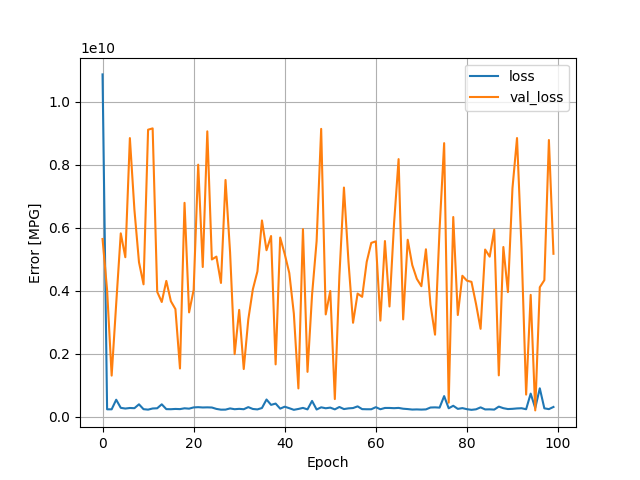

The data file committed next to this chart (first rows):
, loss, val_loss, epoch
0, 10870019072, 5641396224, 0
1, 230582784, 4018369280, 1
2, 230625120, 1301232640, 2
3, 535128480, 3590106880, 3
4, 277232224, 5820236288, 4
5, 255064912, 5062260736, 5
6, 272577472, 8847145984, 6
7, 266238816, 6564787200, 7
8, 389220320, 4905140736, 8
9, 234433520, 4201352192, 9
10, 220472176, 9113280512, 10
11, 256925920, 9155376128, 11
12, 263818656, 3962877952, 12
13, 389230624, 3639844352, 13
14, 236508176, 4309658112, 14
15, 233513536, 3665459200, 15
16, 242446512, 3413731840, 16
17, 237094528, 1527749888, 17
18, 262820672, 6789960192, 18
19, 251440016, 3310108928, 19
20, 290936480, 4021252864, 20
21, 298515520, 8001724928, 21
22, 288854176, 4750918656, 22
23, 292707072, 9061226496, 23
24, 287748256, 4990589440, 24
25, 243161072, 5081737728, 25
26, 219357600, 4244919040, 26
27, 220979712, 7516097536, 27
28, 258914144, 5216056320, 28
29, 233520528, 1983310592, 29
30, 245233872, 3389179392, 30
31, 233361056, 1510241792, 31
32, 300360672, 3085840128, 32
33, 241167808, 4042930688, 33
34, 227786448, 4610066944, 34
35, 271988064, 6229423104, 35
36, 541909120, 5284411392, 36
37, 371703008, 5736594432, 37
38, 412634112, 1658181376, 38
39, 251799632, 5686961664, 39
40, 313542880, 5160507392, 40
41, 265922256, 4560468992, 41
42, 214744464, 3272216576, 42
43, 241999232, 894014080, 43
44, 275248800, 5954168320, 44
45, 228420576, 1420429184, 45
46, 497104480, 3867229952, 46
47, 224333408, 5574407168, 47
48, 293774848, 9139530752, 48
49, 263940848, 3245769728, 49
50, 284245536, 3989862912, 50
51, 228756864, 555702208, 51
52, 304396480, 4466209792, 52
53, 238330640, 7275767808, 53
54, 260721232, 4912514560, 54
55, 270717056, 2979552256, 55
56, 324275040, 3908225536, 56
57, 236356112, 3803403008, 57
58, 232622912, 4914840576, 58
59, 232312688, 5517234176, 59
... 40 more rows
